pico-8 play session: no input (idle), after a click and taps of 🅾, ❎, 🅾+❎, 🅾 in the second before t = 0

[t = 1 s] idle ~1s (no d-pad/buttons)
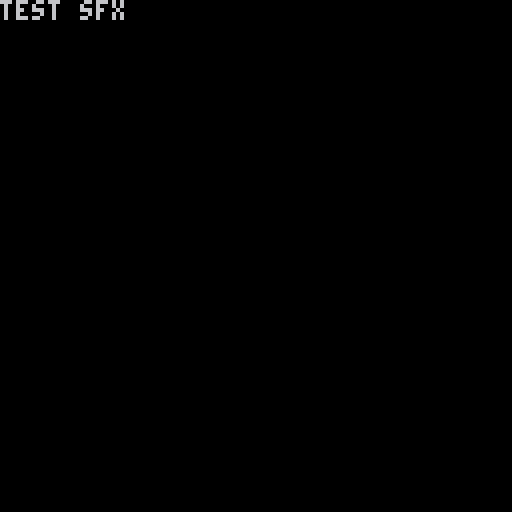

pico-8 cartridge
version 22
__lua__

function _update()
	if (btn(4)) then
		sfx(0, 0)
	end
	if (btn(5)) then
		sfx(1, 1)
	end
	
end

function _draw()
	cls()
	print("test sfx")
end
__gfx__
00000000000000000000000000000000000000000000000000000000000000000000000000000000000000000000000000000000000000000000000000000000
00000000000000000000000000000000000000000000000000000000000000000000000000000000000000000000000000000000000000000000000000000000
00700700000000000000000000000000000000000000000000000000000000000000000000000000000000000000000000000000000000000000000000000000
00077000000000000000000000000000000000000000000000000000000000000000000000000000000000000000000000000000000000000000000000000000
00077000000000000000000000000000000000000000000000000000000000000000000000000000000000000000000000000000000000000000000000000000
00700700000000000000000000000000000000000000000000000000000000000000000000000000000000000000000000000000000000000000000000000000
__map__
0000000000000000000000000100000000000000000000000000000000000000000000000000000000000000000000000000000000000000000000000000000000000000000000000000000000000000000000000000000000000000000000000000000000000000000000000000000000000000000000000000000000000000
